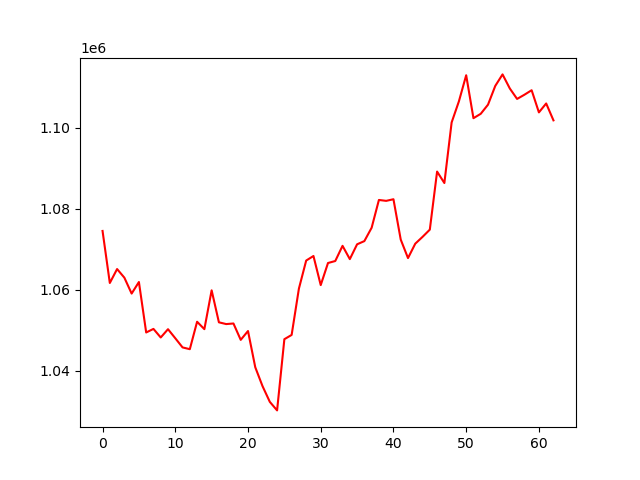

The data file committed next to this chart (first rows):
, 0
0, 1074486
1, 1061635
2, 1065074
3, 1062946
4, 1059020
5, 1061873
6, 1049413
7, 1050292
8, 1048175
9, 1050221
10, 1047988
11, 1045723
12, 1045285
13, 1052060
14, 1050230
15, 1059822
16, 1051921
17, 1051485
18, 1051631
19, 1047587
20, 1049768
21, 1040816
22, 1036144
23, 1032274
24, 1030165
25, 1047751
26, 1048804
27, 1060249
28, 1067173
29, 1068299
30, 1061113
31, 1066567
32, 1067060
33, 1070810
34, 1067529
35, 1071187
36, 1071978
37, 1075276
38, 1082141
39, 1081918
40, 1082318
41, 1072359
42, 1067787
43, 1071345
44, 1073023
45, 1074813
46, 1089149
47, 1086323
48, 1101285
49, 1106500
50, 1112942
51, 1102336
52, 1103418
53, 1105671
54, 1110309
55, 1113150
56, 1109673
57, 1107092
58, 1108121
59, 1109242
... 3 more rows
